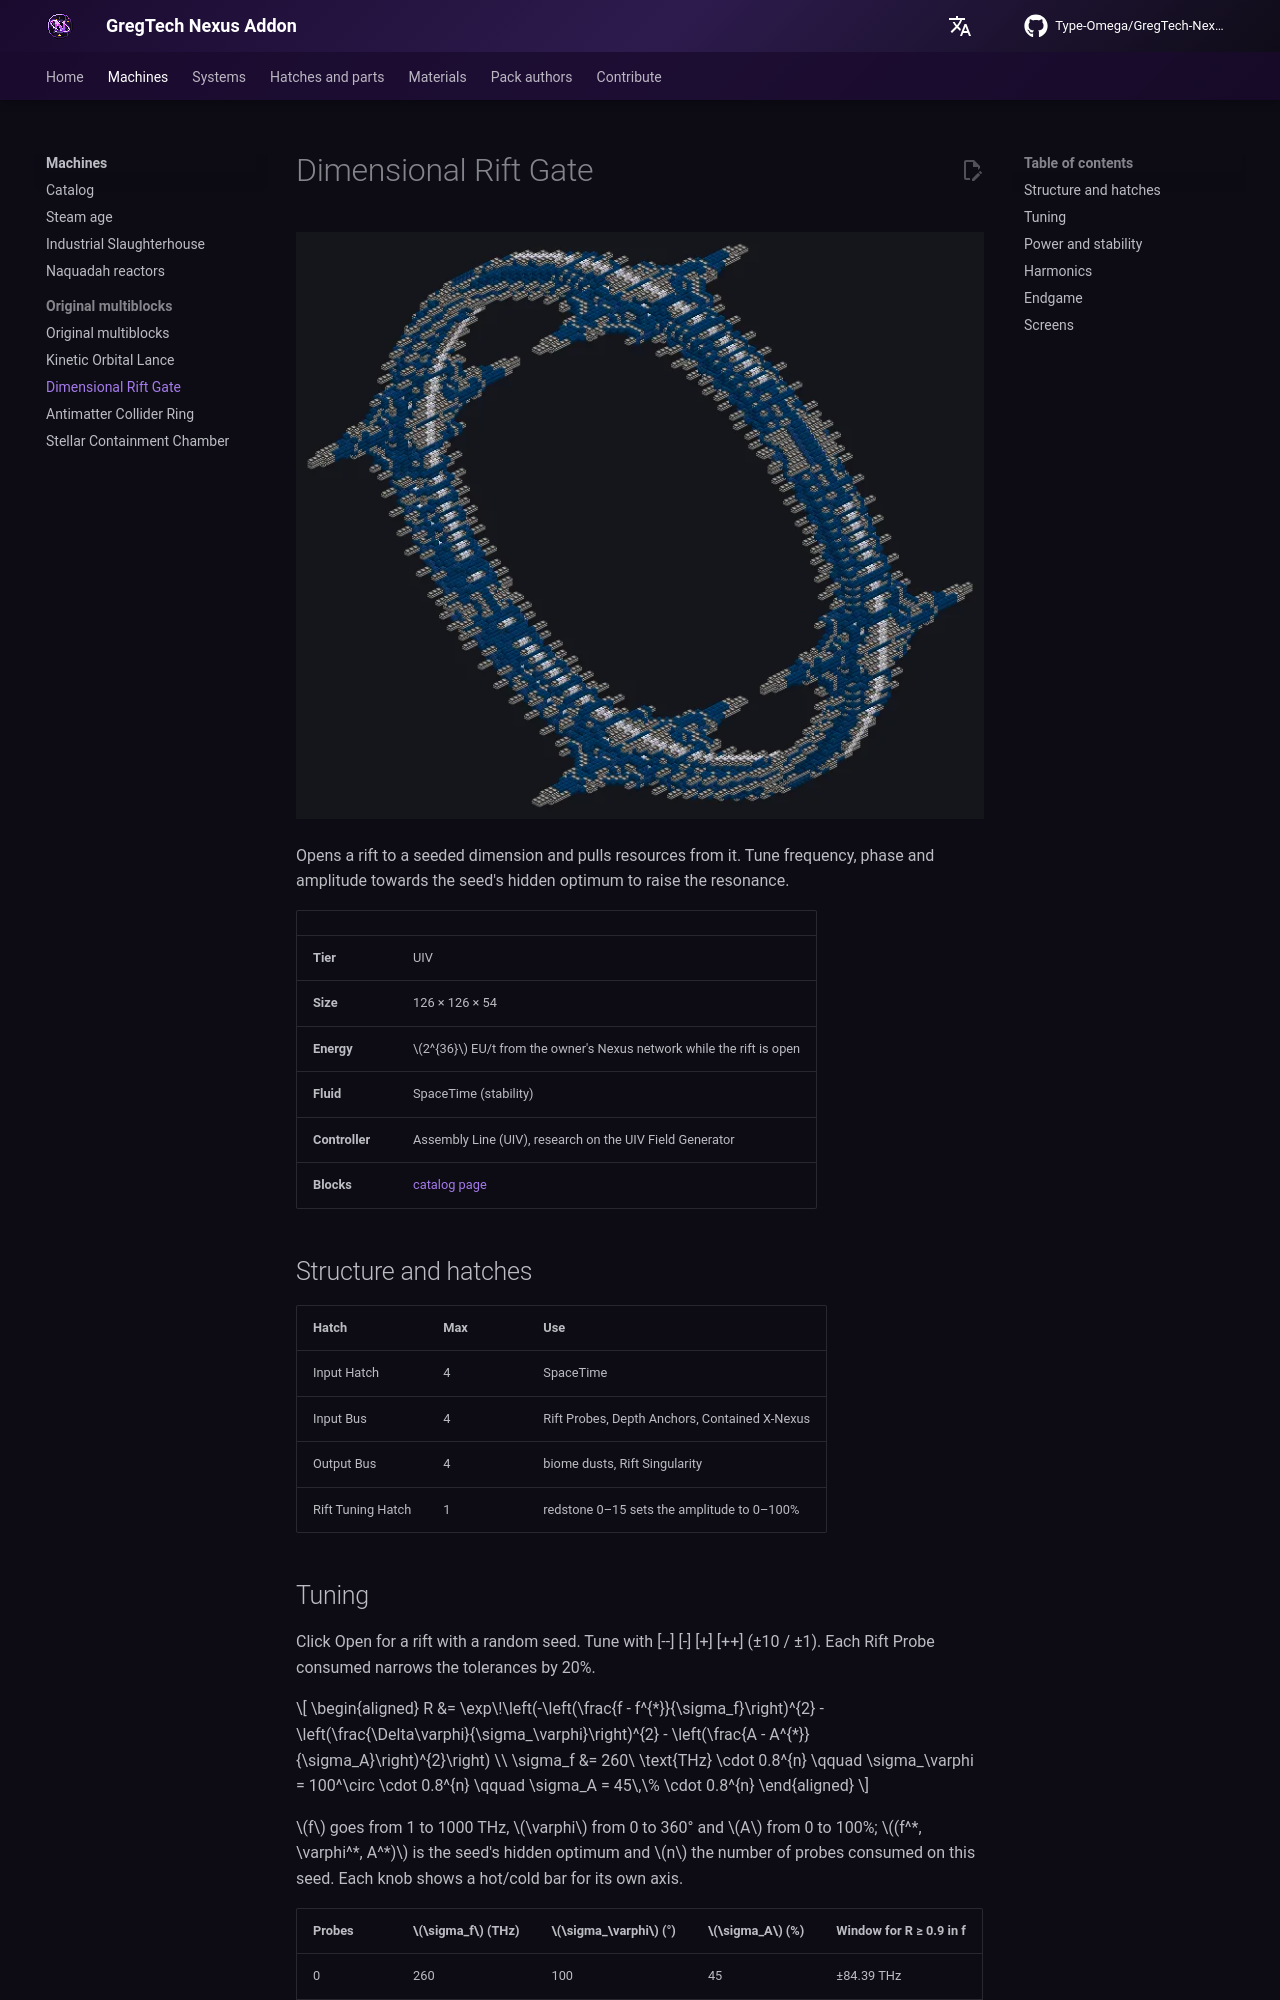

repository: Type-Omega/GregTech-Nexus-Addon · page: gameplay/machines/originals/dimensional-rift-gate/index.html · generator: mkdocs

# Dimensional Rift Gate

![Dimensional Rift Gate](../../../assets/machines/dimensional_rift_gate.webp){ loading=lazy }

Opens a rift to a seeded dimension and pulls resources from it. Tune frequency, phase and amplitude towards the seed's hidden optimum to raise the resonance.

|  |  |
|---|---|
| **Tier** | UIV |
| **Size** | 126 × 126 × 54 |
| **Energy** | $2^{36}$ EU/t from the owner's Nexus network while the rift is open |
| **Fluid** | SpaceTime (stability) |
| **Controller** | Assembly Line (UIV), research on the UIV Field Generator |
| **Blocks** | [catalog page](../catalog/dimensional_rift_gate.md) |

## Structure and hatches

| Hatch | Max | Use |
|---|---|---|
| Input Hatch | 4 | SpaceTime |
| Input Bus | 4 | Rift Probes, Depth Anchors, Contained X-Nexus |
| Output Bus | 4 | biome dusts, Rift Singularity |
| Rift Tuning Hatch | 1 | redstone 0–15 sets the amplitude to 0–100% |

## Tuning

Click Open for a rift with a random seed. Tune with [--] [-] [+] [++] (±10 / ±1). Each Rift Probe consumed narrows the tolerances by 20%.

$$
\begin{aligned}
R &= \exp\!\left(-\left(\frac{f - f^{*}}{\sigma_f}\right)^{2} - \left(\frac{\Delta\varphi}{\sigma_\varphi}\right)^{2} - \left(\frac{A - A^{*}}{\sigma_A}\right)^{2}\right) \\
\sigma_f &= 260\ \text{THz} \cdot 0.8^{n} \qquad \sigma_\varphi = 100^\circ \cdot 0.8^{n} \qquad \sigma_A = 45\,\% \cdot 0.8^{n}
\end{aligned}
$$

$f$ goes from 1 to 1000 THz, $\varphi$ from 0 to 360° and $A$ from 0 to 100%; $(f^*, \varphi^*, A^*)$ is the seed's hidden optimum and $n$ the number of probes consumed on this seed. Each knob shows a hot/cold bar for its own axis.

| Probes | $\sigma_f$ (THz) | $\sigma_\varphi$ (°) | $\sigma_A$ (%) | Window for R ≥ 0.9 in f |
|---|---|---|---|---|
| 0 | 260 | 100 | 45 | ±84.39 THz |
| 2 | 166.4 | 64 | 28.8 | ±54.01 THz |
| 4 | 106.5 | 40.96 | 18.43 | ±34.57 THz |
| 6 | 68.16 | 26.21 | 11.8 | ±22.12 THz |
| 8 | 43.62 | 16.78 | 7.55 | ±14.16 THz |
| 10 | 27.92 | 10.74 | 4.83 | ±9.06 THz |
